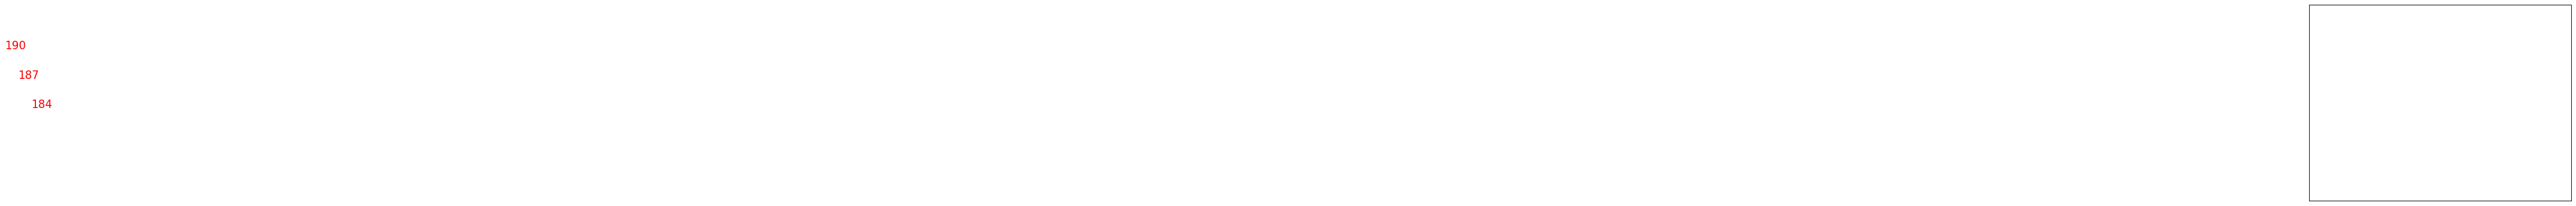

Reproduce this figure in Python.
#!/usr/bin/env python
# coding: utf-8

# # 9. 막대 그래프(심화)

# In[1]:


import matplotlib.pyplot as plt
import matplotlib
matplotlib.rcParams['font.family'] = 'Malgun Gothic'
# matplotlib.rcParams['font.family'] = 'Apple Gothic'  # Mac용 
matplotlib.rcParams['font.size'] = 15  # 글자크기
matplotlib.rcParams['axes.unicode_minus'] = False


# ### 가로 bar 그래프
# h만 붙이면 된다!

# In[2]:


labels = ['강백호', '서태웅', '정대만']  # 선수 이름
values = [190,187,184]  # 키
plt.barh(labels, values, color = 'purple')


# ### x축 데이터 범위 수정

# In[4]:


labels = ['강백호', '서태웅', '정대만']  # 선수 이름
values = [190,187,184]  # 키
plt.barh(labels, values, color = 'purple')
plt.xlim(175,195)


# ### 그래프 안 패턴 넣기
# https://matplotlib.org/stable/gallery/shapes_and_collections/hatch_style_reference.html

# In[8]:


bar = plt.bar(labels, values)
bar[0].set_hatch('//')  # /////
bar[1].set_hatch('xx')  # xxxxx
bar[2].set_hatch('..')  # .....


# ### 그래프 안 텍스트 넣기

# In[17]:


bar = plt.bar(labels,values)
plt.ylim(175,195)

for idx, rect in enumerate(bar):  #rect: 그래프 네모 안의 값을 가져옴
    plt.text(idx, rect.get_height()+0.5, values[idx], ha = 'center', color = "red")

